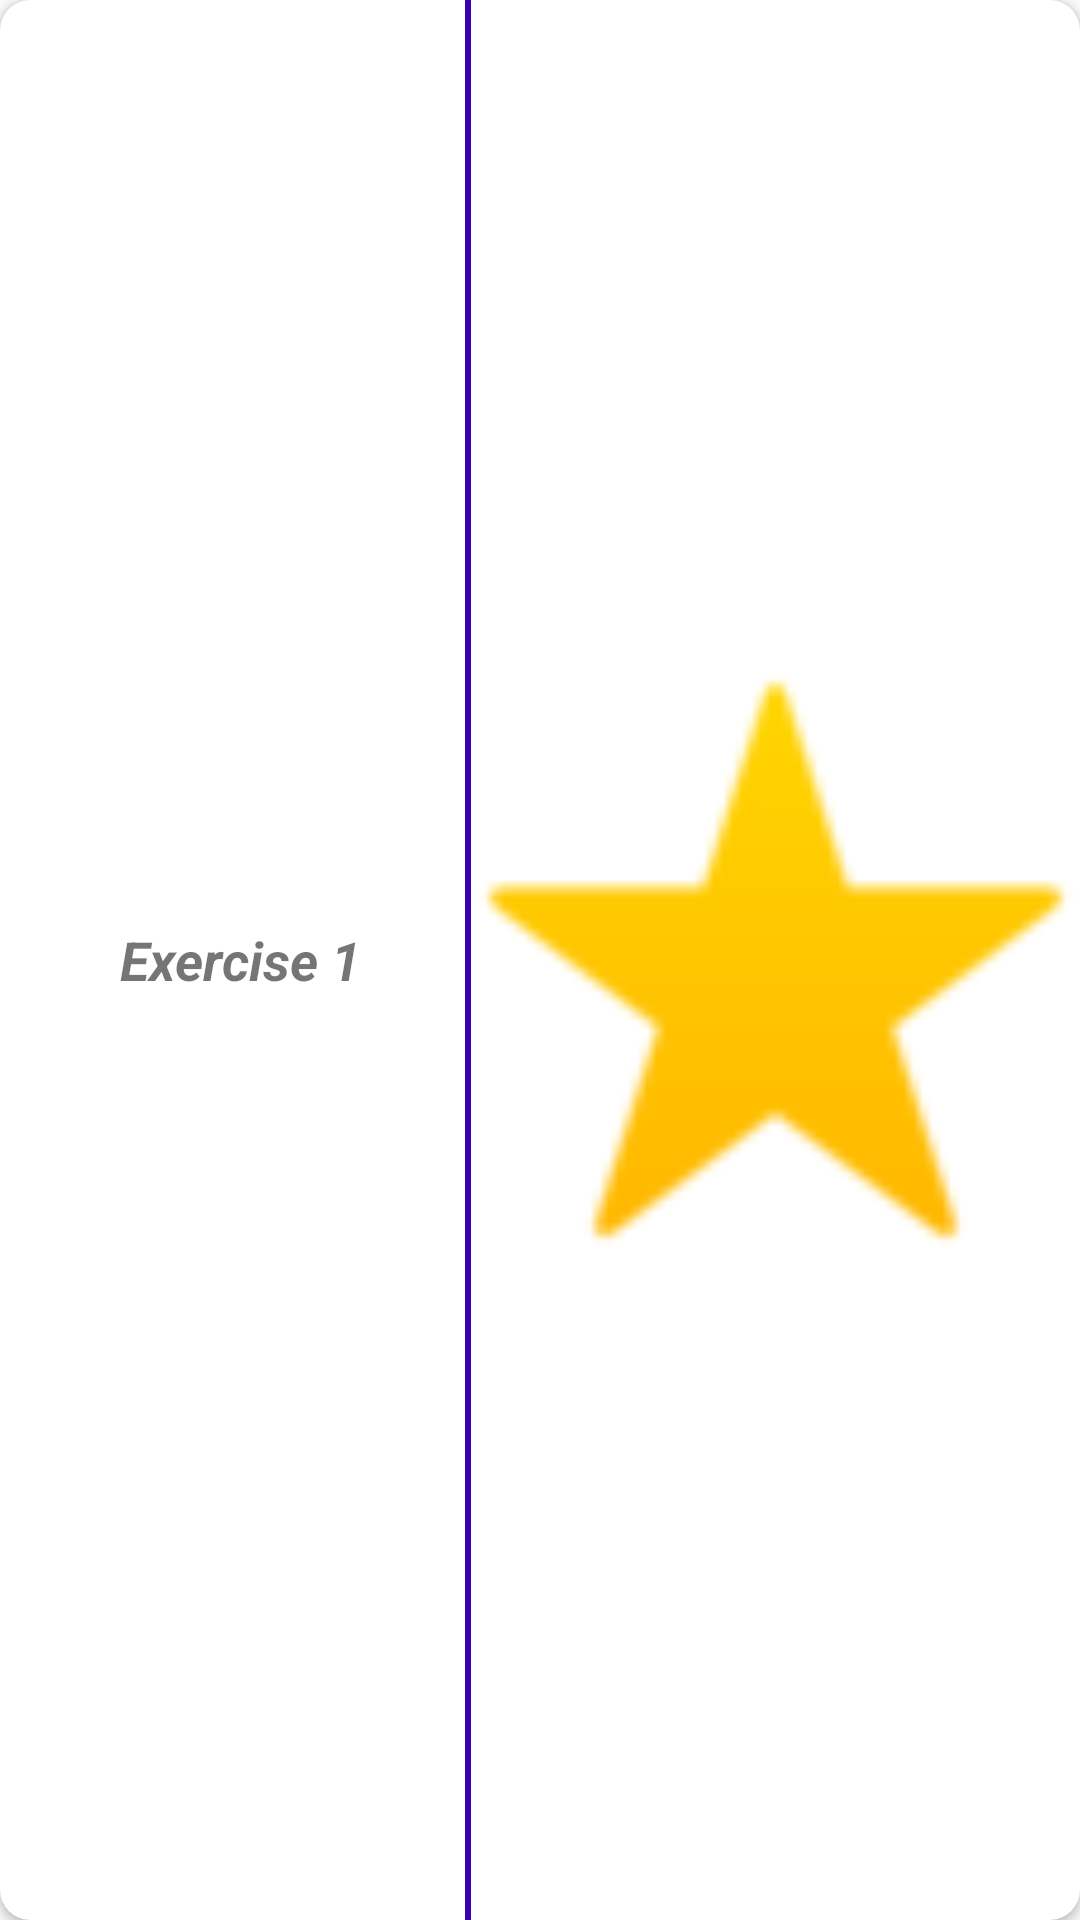

Reconstruct the res/layout file that produces this screen, plus the resources it refers to.
<!-- AndroidManifest.xml: application theme AppTheme -->
<!-- res/layout/card_workout_desc.xml -->
<?xml version="1.0" encoding="utf-8"?>
<android.support.v7.widget.CardView xmlns:android="http://schemas.android.com/apk/res/android"
    xmlns:card_view="http://schemas.android.com/apk/res-auto"
    xmlns:tools="http://schemas.android.com/tools"
    android:id="@+id/main"
    android:layout_width="match_parent"
    android:layout_height="120dp"
    android:layout_marginLeft="5dp"
    android:layout_marginRight="5dp"
    android:layout_marginBottom="5dp"
    android:orientation="horizontal"
    card_view:cardCornerRadius="10dp">


    <LinearLayout
        android:layout_width="match_parent"
        android:layout_height="match_parent"
        android:orientation="horizontal">

        <TextView
            android:id="@+id/card_exe_name"
            android:layout_width="150dp"
            android:layout_height="match_parent"
            android:layout_gravity="center_vertical"
            android:layout_marginLeft="5dp"
            android:gravity="center"
            android:text="Exercise 1"
            android:textSize="18sp"
            android:textStyle="bold|italic" />


        <View
            android:layout_width="2dp"
            android:layout_height="match_parent"
            android:background="@color/design_default_color_primary_dark" />

        <ImageView
            android:id="@+id/card_exe_image"
            android:layout_width="match_parent"
            android:layout_height="match_parent"
            android:src="@drawable/wo_logo_star" />

    </LinearLayout>


</android.support.v7.widget.CardView>
<!-- resources referenced by this layout -->
<resources>
  <!-- drawable wo_logo_star: png bitmap (drawable, 2138 bytes) -->
  <style name="AppTheme" parent="Theme.AppCompat.Light.DarkActionBar">
          
          <item name="colorPrimary">@color/colorPrimary</item>
          <item name="colorPrimaryDark">@color/colorPrimaryDark</item>
          <item name="colorAccent">@color/colorAccent</item>
      </style>
  <!-- not gathered from this repository: default colours our renderer supplied (Android Studio template values) -->
  <color name="colorPrimary">#FF6200EE</color>
  <color name="colorPrimaryDark">#FF3700B3</color>
  <color name="colorAccent">#FF03DAC5</color>
</resources>
